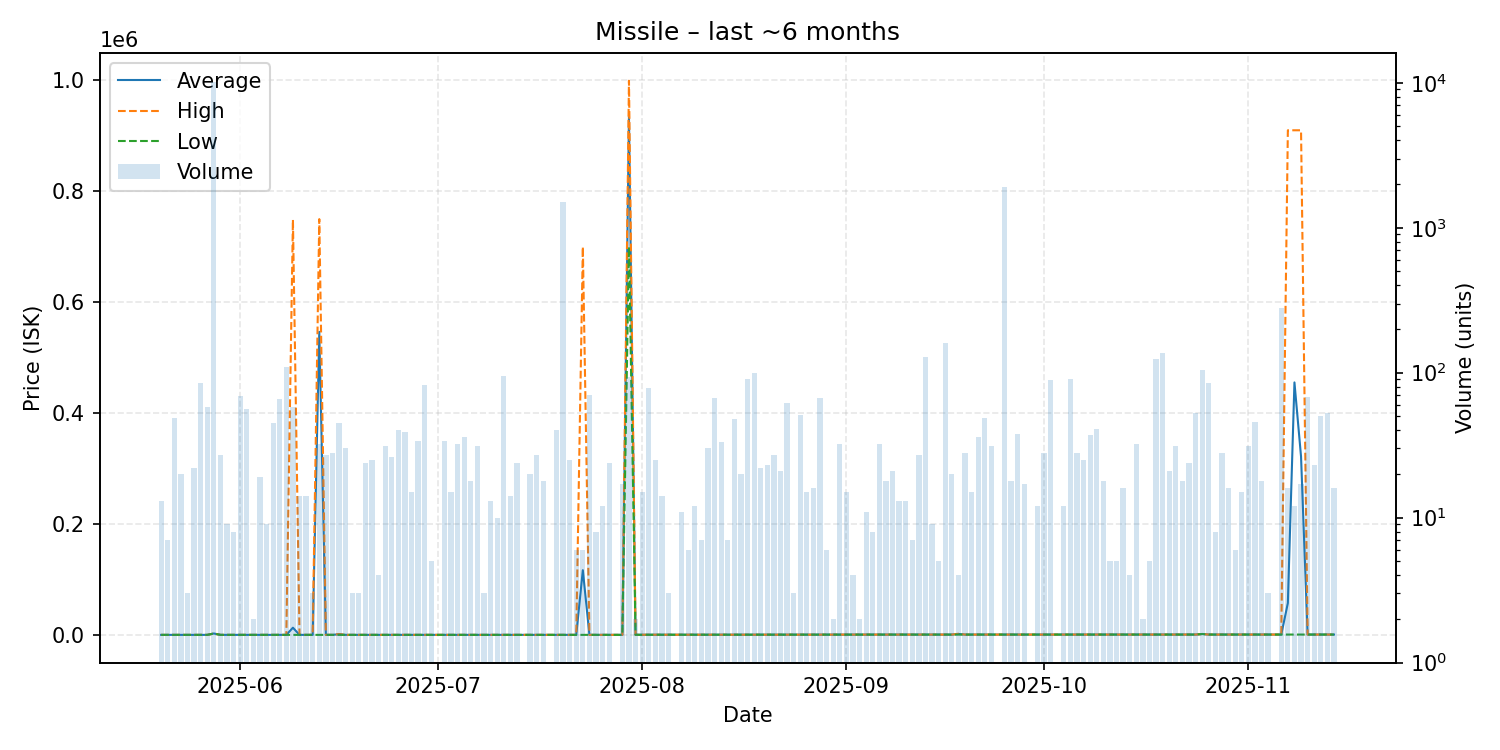

The file beside this chart, header and first rows:
date, average, highest, lowest, order_count, volume
2025-05-20, 1040, 1040, 1040, 2, 13
2025-05-21, 1040, 1040, 1040, 4, 7
2025-05-22, 1040, 1040, 1040, 3, 49
2025-05-23, 1040, 1040, 1040, 7, 20
2025-05-24, 1040, 1040, 1040, 1, 3
2025-05-25, 1040, 1040, 1040, 6, 22
2025-05-26, 1040, 1041, 1040, 6, 85
2025-05-27, 1050, 1050, 1040, 5, 58
2025-05-28, 3539, 3539, 3539, 12, 10118
2025-05-29, 1054, 1054, 1054, 6, 27
2025-05-30, 1055, 1055, 1054, 3, 9
2025-05-31, 1056, 1056, 1056, 3, 8
2025-06-01, 1057, 1057, 1056, 6, 69
2025-06-02, 1057, 1057, 1057, 5, 56
2025-06-03, 1057, 1057, 1057, 2, 2
2025-06-04, 1061, 1061, 1061, 4, 19
2025-06-05, 1061, 1061, 1061, 2, 9
2025-06-06, 1039, 1061, 1038, 2, 45
2025-06-07, 1061, 1061, 1061, 6, 66
2025-06-08, 1062, 1062, 1062, 4, 110
2025-06-09, 13957, 749000, 1062, 8, 58
2025-06-10, 1062, 1062, 1062, 1, 14
2025-06-11, 1062, 1062, 1062, 3, 14
2025-06-12, 1066, 1066, 1066, 1, 3
2025-06-13, 546854, 750000, 1066, 5, 32
2025-06-14, 1066, 1067, 1066, 8, 27
2025-06-15, 1065, 1066, 1065, 3, 28
2025-06-16, 2180, 2499, 1065, 9, 45
2025-06-17, 1065, 1065, 1065, 4, 30
2025-06-18, 1065, 1065, 1065, 2, 3
2025-06-19, 1065, 1065, 1065, 1, 3
2025-06-20, 1065, 1065, 1065, 2, 24
2025-06-21, 1065, 1065, 1065, 2, 25
2025-06-22, 1065, 1065, 1065, 2, 4
2025-06-23, 1048, 1065, 1039, 4, 31
2025-06-24, 1064, 1065, 1038, 5, 26
2025-06-25, 1065, 1065, 1065, 6, 40
2025-06-26, 1057, 1065, 1038, 5, 39
2025-06-27, 1066, 1066, 1066, 2, 15
2025-06-28, 1066, 1066, 1066, 7, 34
2025-06-29, 1066, 1066, 1066, 4, 82
2025-06-30, 1066, 1066, 1066, 3, 5
2025-07-02, 1066, 1066, 1066, 8, 34
2025-07-03, 1066, 1066, 1066, 4, 15
2025-07-04, 1066, 1066, 1066, 3, 32
2025-07-05, 1066, 1067, 1066, 6, 36
2025-07-06, 1067, 1067, 1067, 4, 18
2025-07-07, 1067, 1067, 1067, 5, 31
2025-07-08, 1067, 1067, 1067, 1, 3
2025-07-09, 1067, 1067, 1067, 4, 13
2025-07-10, 1067, 1068, 1067, 5, 10
2025-07-11, 1068, 1068, 1068, 1, 95
2025-07-12, 1068, 1068, 1068, 2, 14
2025-07-13, 1068, 1068, 1068, 5, 24
2025-07-15, 1068, 1068, 1068, 1, 20
2025-07-16, 1068, 1068, 1068, 5, 27
2025-07-17, 1068, 1068, 1068, 5, 18
2025-07-19, 1068, 1068, 1068, 2, 40
2025-07-20, 1068, 1068, 1068, 6, 1497
2025-07-21, 1068, 1068, 1068, 5, 25
... 112 more rows
